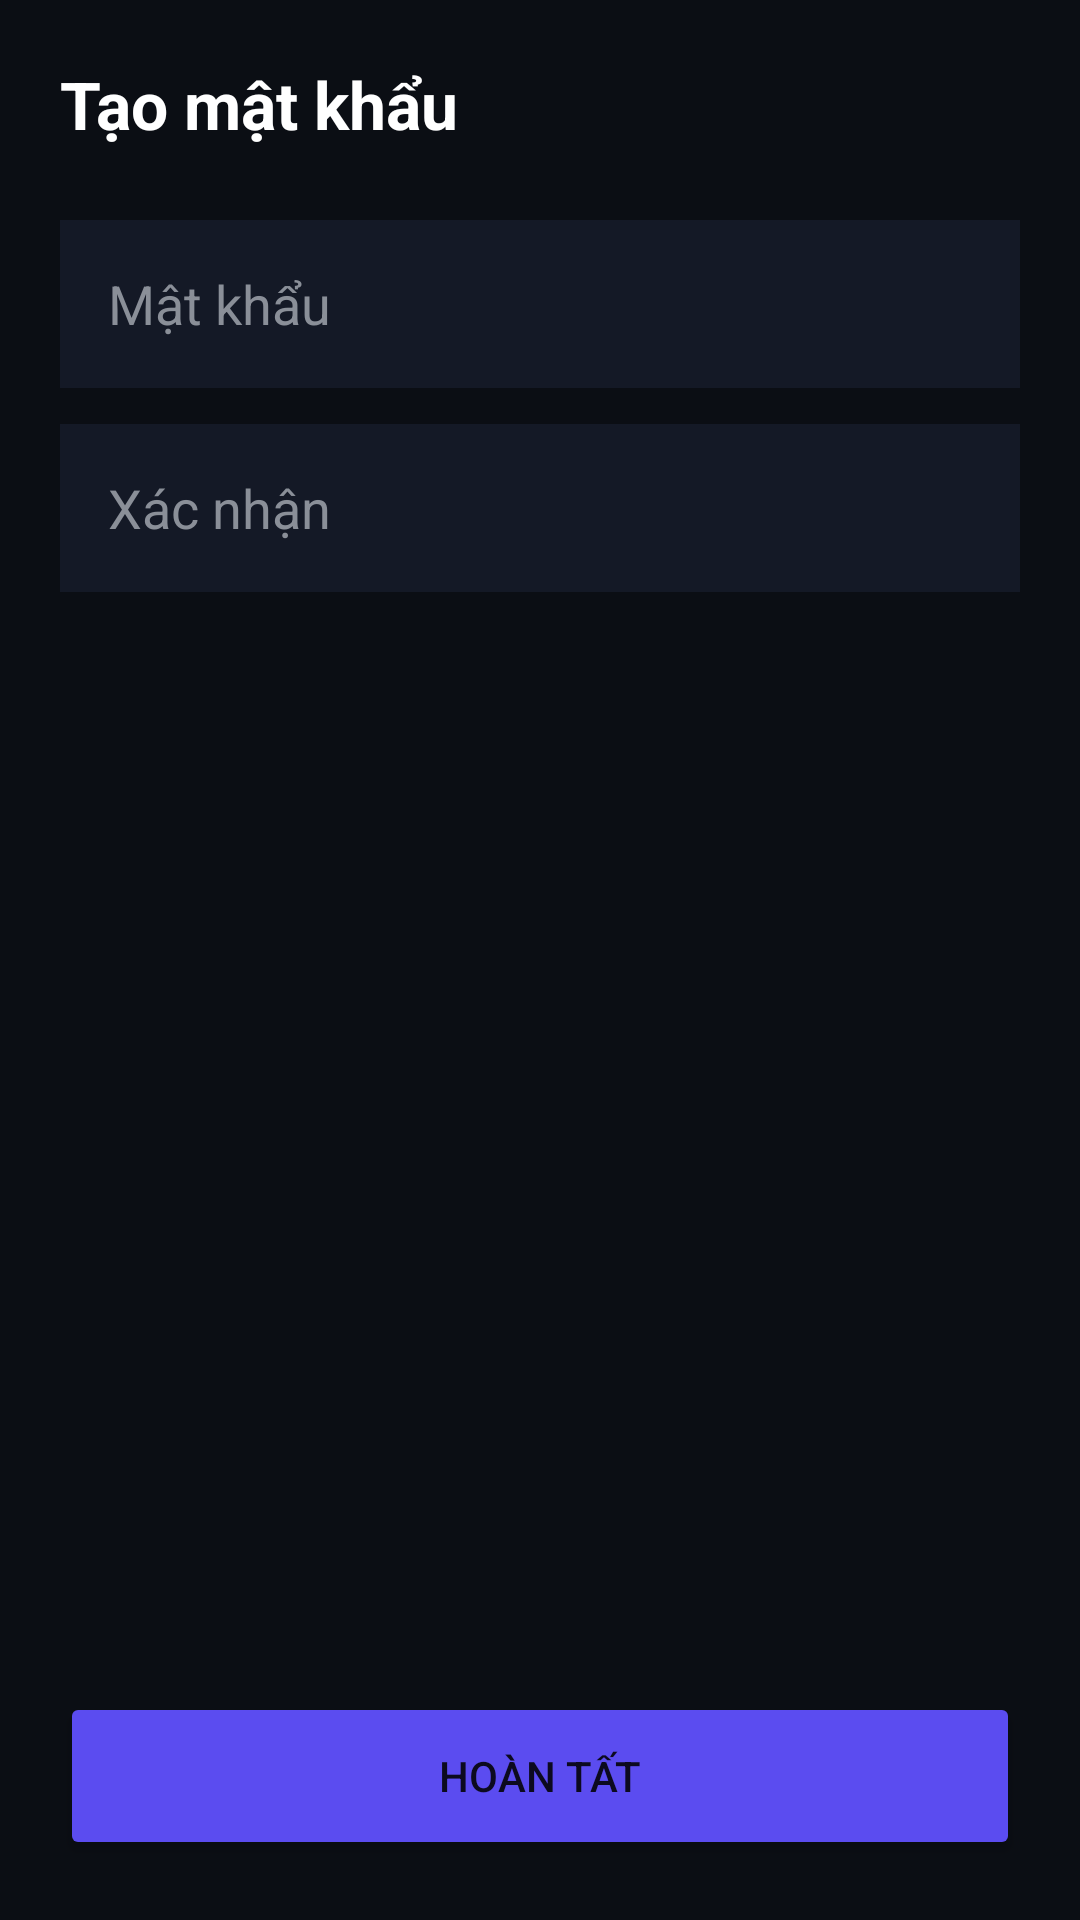

Reconstruct the res/layout file that produces this screen, plus the resources it refers to.
<!-- AndroidManifest.xml: application theme Theme.AppCompat.DayNight.NoActionBar -->
<!-- res/layout/activity_set_password.xml -->
<?xml version="1.0" encoding="utf-8"?>
<LinearLayout xmlns:android="http://schemas.android.com/apk/res/android"
    android:layout_width="match_parent" android:layout_height="match_parent"
    android:background="@color/safepal_bg" android:orientation="vertical" android:padding="20dp">
    <TextView android:text="Tạo mật khẩu" android:textSize="22sp"
        android:textStyle="bold" android:textColor="@color/safepal_text"
        android:layout_width="wrap_content" android:layout_height="wrap_content"/>
    <EditText android:id="@+id/etPass1" android:layout_marginTop="24dp"
        android:hint="Mật khẩu" android:inputType="textPassword"
        android:background="@color/safepal_card2" android:padding="16dp"
        android:textColor="@color/safepal_text" android:textColorHint="@color/safepal_gray"
        android:layout_width="match_parent" android:layout_height="56dp"/>
    <EditText android:id="@+id/etPass2" android:layout_marginTop="12dp"
        android:hint="Xác nhận" android:inputType="textPassword"
        android:background="@color/safepal_card2" android:padding="16dp"
        android:textColor="@color/safepal_text" android:textColorHint="@color/safepal_gray"
        android:layout_width="match_parent" android:layout_height="56dp"/>
    <Space android:layout_width="match_parent" android:layout_height="0dp" android:layout_weight="1"/>
    <Button android:id="@+id/btnSetPass" android:layout_width="match_parent"
        android:layout_height="56dp" android:text="Hoàn tất"
        android:backgroundTint="@color/safepal_purple"/>
</LinearLayout>
<!-- resources referenced by this layout -->
<resources>
  <color name="safepal_bg">#0B0E14</color>
  <color name="safepal_card2">#141926</color>
  <color name="safepal_gray">#8A8F98</color>
  <color name="safepal_purple">#5B4CF0</color>
  <color name="safepal_text">#FFFFFF</color>
</resources>
